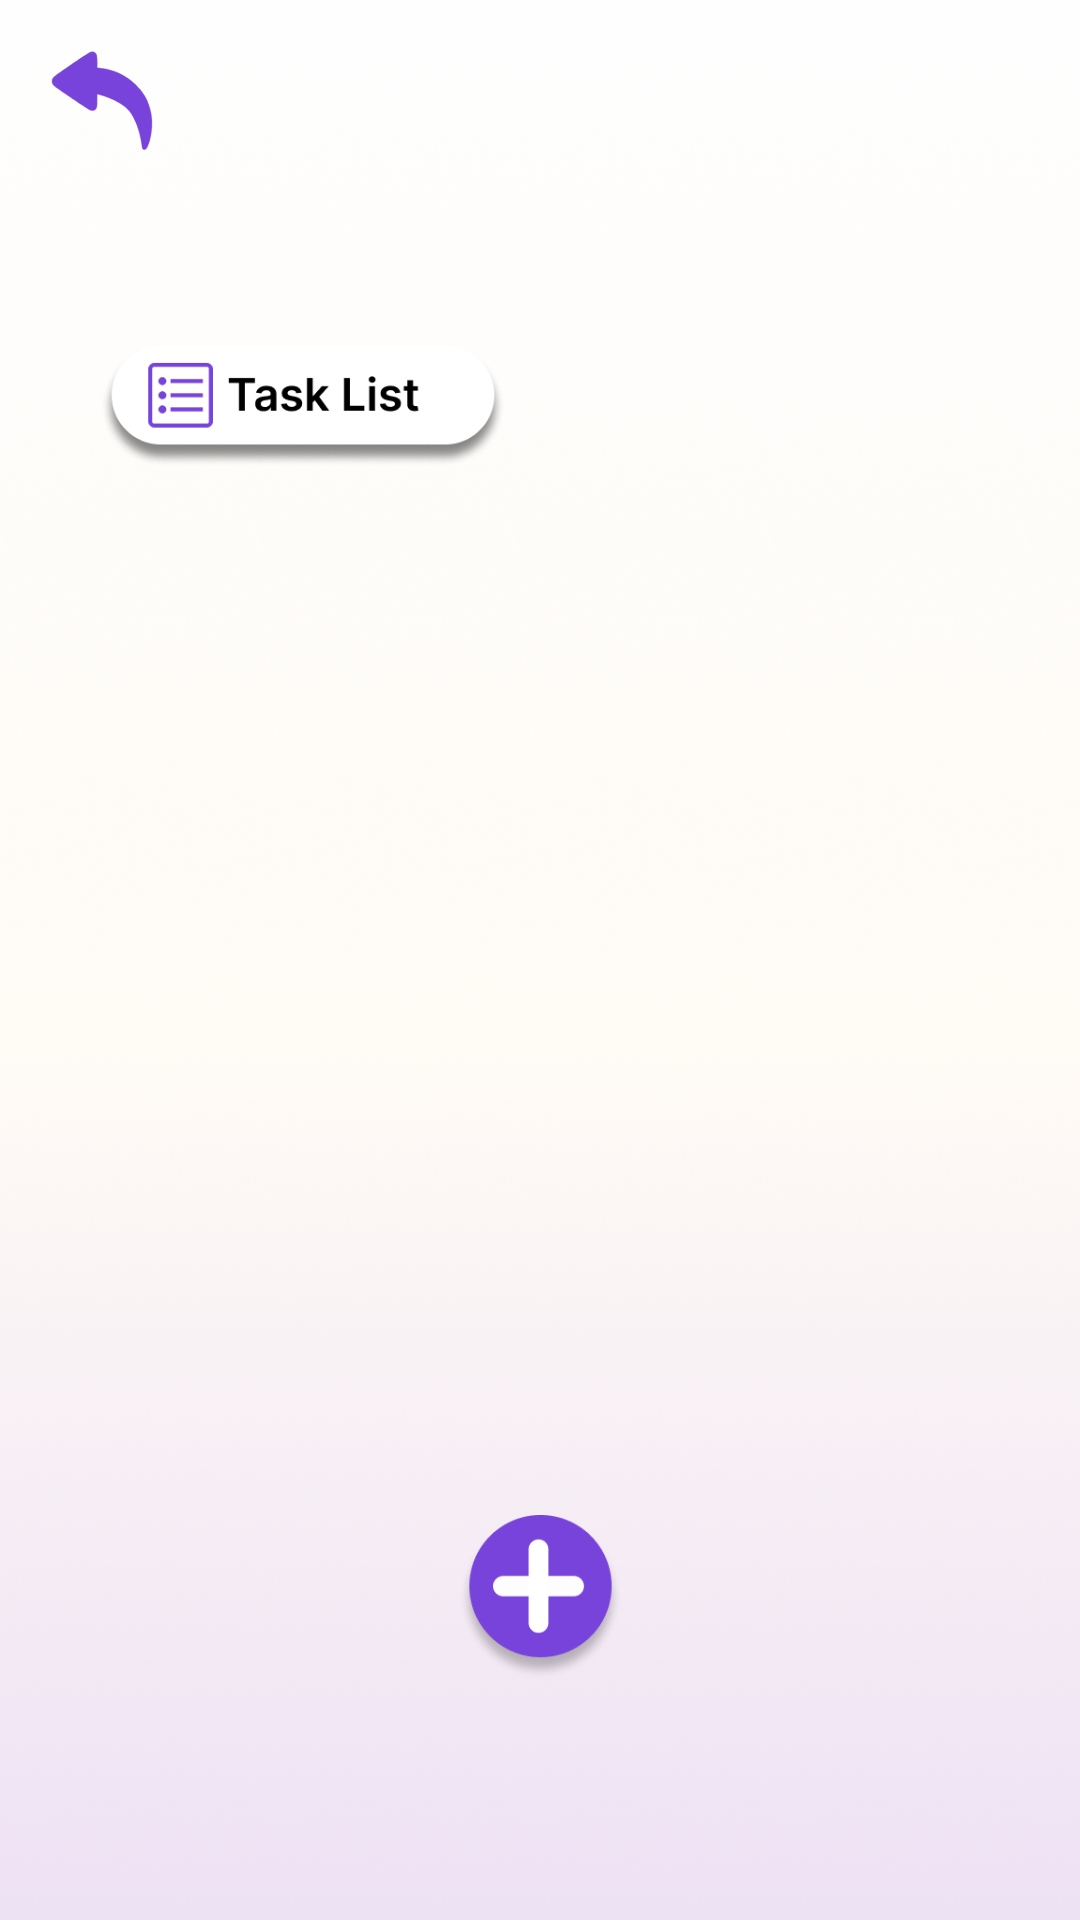

Reconstruct the res/layout file that produces this screen, plus the resources it refers to.
<!-- AndroidManifest.xml: application theme Theme.SyrixaProject -->
<!-- res/layout/fragment_group.xml -->
<?xml version="1.0" encoding="utf-8"?>
<androidx.constraintlayout.widget.ConstraintLayout xmlns:android="http://schemas.android.com/apk/res/android"
    xmlns:tools="http://schemas.android.com/tools"
    android:layout_width="match_parent"
    android:layout_height="match_parent"
    android:background="@drawable/ic_background"
    xmlns:app="http://schemas.android.com/apk/res-auto"
    tools:context=".ui.group.GroupFragment">

    <ImageView
        android:id="@+id/backBtn"
        android:layout_width="36dp"
        android:layout_height="36dp"
        app:layout_constraintStart_toStartOf="parent"
        app:layout_constraintTop_toTopOf="parent"
        android:src="@drawable/ic_back_button"
        android:layout_marginStart="16dp"
        android:layout_marginTop="16dp"
        />

    <TextView
        android:id="@+id/groupNameTV"
        android:layout_width="match_parent"
        android:layout_height="wrap_content"
        app:layout_constraintStart_toStartOf="parent"
        android:text=""
        tools:text ="Group 1"
        android:gravity="center"
        android:textSize="22sp"
        android:textStyle="bold"
        android:textColor="@color/black"
        app:layout_constraintEnd_toEndOf="parent"
        app:layout_constraintTop_toBottomOf="@id/backBtn"
        />

    <ImageView
        android:id="@+id/toTaskListBtn"
        android:layout_width="136dp"
        android:layout_height="wrap_content"
        android:src="@drawable/ic_task_list_btn"
        android:adjustViewBounds="true"
        app:layout_constraintTop_toBottomOf="@id/groupNameTV"
        android:layout_marginTop="34dp"
        app:layout_constraintStart_toStartOf="parent"
        android:layout_marginStart="33dp"
        />

    <androidx.recyclerview.widget.RecyclerView
        android:id="@+id/groupMemberRV"
        android:layout_width="match_parent"
        android:layout_height="wrap_content"
        android:layout_marginStart="8dp"
        android:layout_marginEnd="8dp"
        android:layout_marginTop="12dp"
        android:paddingBottom="30dp"
        tools:listitem="@layout/item_layout_person_group"
        app:layout_constraintStart_toStartOf="parent"
        app:layout_constraintEnd_toEndOf="parent"
        app:layout_constraintTop_toBottomOf="@id/toTaskListBtn"
        />

    <ImageView
        android:id="@+id/addProjectBtn"
        android:layout_width="55dp"
        android:layout_height="55dp"
        android:src="@drawable/ic_floating"
        android:adjustViewBounds="true"
        android:layout_marginBottom="80dp"
        app:layout_constraintBottom_toBottomOf="parent"
        app:layout_constraintEnd_toEndOf="parent"
        app:layout_constraintStart_toStartOf="parent" />

    <ImageView
        android:id="@+id/addMemberBtn"
        android:layout_width="30dp"
        android:layout_height="30dp"
        android:backgroundTint="@color/customPurple"
        android:src="@drawable/baseline_group_add_24"
        android:layout_marginEnd="16dp"
        android:visibility="gone"
        app:layout_constraintBottom_toTopOf="@+id/groupNameTV"
        app:layout_constraintEnd_toEndOf="parent"
        app:layout_constraintTop_toTopOf="parent" />


</androidx.constraintlayout.widget.ConstraintLayout>
<!-- res/layout/item_layout_person_group.xml (included above) -->
<?xml version="1.0" encoding="utf-8"?>
<androidx.cardview.widget.CardView xmlns:android="http://schemas.android.com/apk/res/android"
    xmlns:tools="http://schemas.android.com/tools"
    android:layout_width="match_parent"
    android:layout_height="wrap_content"
    android:layout_marginTop="12dp"
    android:layout_marginBottom="12dp"
    xmlns:app="http://schemas.android.com/apk/res-auto"
    app:cardCornerRadius="16dp">
    <androidx.constraintlayout.widget.ConstraintLayout
        android:layout_width="match_parent"
        android:layout_height="65dp">

        <androidx.cardview.widget.CardView
            android:id="@+id/profileCardView"
            android:layout_width="40dp"
            android:layout_height="40dp"
            app:cardCornerRadius="20dp"
            android:elevation="16dp"
            app:cardPreventCornerOverlap="false"
            android:layout_marginStart="18dp"
            app:layout_constraintTop_toTopOf="parent"
            app:layout_constraintStart_toStartOf="parent"
            app:layout_constraintBottom_toBottomOf="parent"
            >

            <ImageView
                android:id="@+id/profilePictureMemberIv"
                android:layout_width="40dp"
                android:layout_height="40dp"
                android:scaleType="centerCrop"
                tools:src="@tools:sample/avatars"
                />
        </androidx.cardview.widget.CardView>
        <TextView
            android:id="@+id/teamMemberTV"
            android:layout_width="wrap_content"
            android:layout_height="wrap_content"
            android:text=""
            android:textColor="@color/black"
            android:textSize="18sp"
            android:textStyle="bold"
            android:layout_marginStart="16dp"
            app:layout_constraintBottom_toBottomOf="parent"
            app:layout_constraintStart_toEndOf="@id/profileCardView"
            app:layout_constraintTop_toTopOf="parent"
            tools:text="Group 1" />
        <ImageView
            android:id="@+id/memberCommandIV"
            android:layout_width="22dp"
            android:layout_height="19dp"
            android:src="@drawable/ic_member_command"
            android:layout_marginEnd="29dp"
            app:layout_constraintBottom_toBottomOf="parent"
            app:layout_constraintEnd_toEndOf="parent"
            app:layout_constraintTop_toTopOf="parent" />
    </androidx.constraintlayout.widget.ConstraintLayout>
</androidx.cardview.widget.CardView>
<!-- resources referenced by this layout -->
<resources>
  <color name="black">#FF000000</color>
  <color name="customPurple">#7743DB</color>
  <!-- drawable baseline_group_add_24 (drawable) -->
  <vector android:height="24dp" android:tint="@color/customPurple"
      android:viewportHeight="24" android:viewportWidth="24"
      android:width="24dp" xmlns:android="http://schemas.android.com/apk/res/android">
      <path android:fillColor="@android:color/white" android:pathData="M22,9l0,-2l-2,0l0,2l-2,0l0,2l2,0l0,2l2,0l0,-2l2,0l0,-2z"/>
      <path android:fillColor="@android:color/white" android:pathData="M8,12c2.21,0 4,-1.79 4,-4s-1.79,-4 -4,-4S4,5.79 4,8S5.79,12 8,12z"/>
      <path android:fillColor="@android:color/white" android:pathData="M8,13c-2.67,0 -8,1.34 -8,4v3h16v-3C16,14.34 10.67,13 8,13z"/>
      <path android:fillColor="@android:color/white" android:pathData="M12.51,4.05C13.43,5.11 14,6.49 14,8s-0.57,2.89 -1.49,3.95C14.47,11.7 16,10.04 16,8S14.47,4.3 12.51,4.05z"/>
      <path android:fillColor="@android:color/white" android:pathData="M16.53,13.83C17.42,14.66 18,15.7 18,17v3h2v-3C20,15.55 18.41,14.49 16.53,13.83z"/>
  </vector>
  <!-- drawable ic_back_button: png bitmap (drawable, 3717 bytes) -->
  <!-- drawable ic_background: png bitmap (drawable, 443954 bytes) -->
  <!-- drawable ic_floating: png bitmap (drawable, 11562 bytes) -->
  <!-- drawable ic_member_command: png bitmap (drawable, 899 bytes) -->
  <!-- drawable ic_task_list_btn: png bitmap (drawable, 20425 bytes) -->
  <style name="Theme.SyrixaProject" parent="Base.Theme.SyrixaProject" />
  <style name="Base.Theme.SyrixaProject" parent="Theme.Material3.DayNight.NoActionBar">
          
           <item name="colorPrimary">@color/Purple40</item>
          <item name="colorSecondary">@color/PurpleGrey40</item>
          <item name="colorTertiary">@color/Pink40</item>
  
      </style>
  <color name="Purple40">#FF6650A4</color>
  <color name="PurpleGrey40">#FF625B71</color>
  <color name="Pink40">#FF7D5260</color>
</resources>
